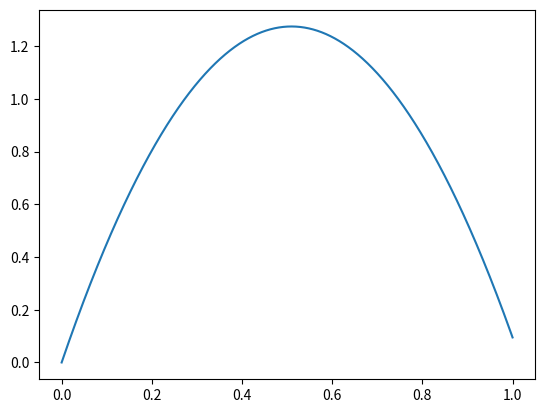

Reproduce this figure in Python.
# -*- coding: utf-8
"""
    while loop, find max height

"""

import numpy as np
import matplotlib.pyplot as plt

v0 = 5 # m/s
g  = 9.81
n  = 2000 # time steps
# time
a_t = np.linspace (0, 1, n)

# computations
y  = v0*a_t - 0.5*g*a_t**2 

# find max height in while loop
i = 1
while y[i] > y[i-1]:
    largest_height = y[i]
    i += 1

print ("max. height: %10.2f"%(largest_height))

plt.plot(a_t, y)
plt.show()